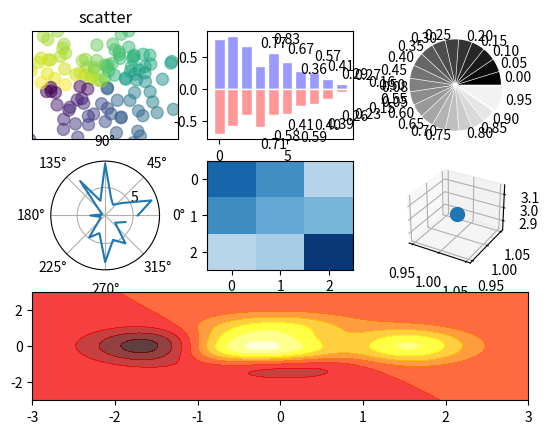

Here is the Python script that generated this plot: (Note: this script raises an exception after producing the figure.)
# -*- coding:utf-8 -*-
"""
@author:aGreysky
@file:matplotlibTest.py
@time:2018/5/7 14:32
"""
import numpy as np
import matplotlib.pyplot as plt
def main():

    '''
    #横轴[-pi,pi]之间，256个点，不包含端点
    x = np.linspace(-np.pi,np.pi,256,endpoint=True)
    #定义cos，sin
    c,s=np.cos(x),np.sin(x)
    #图一
    plt.figure(1)
    #绘制自变量x，因变量c ，color颜色，linewidth：线宽，指定label名
    plt.plot(x,c,color="blue",linewidth=1.0,linestyle="-",label="COS",alpha=0.5)
    # 绘制自变量x，因变量s，线形为*，指定label名
    plt.plot(x,s,"r*",label="SIN")
    #标题
    plt.title("COS & SIN")
    #编辑器
    ax=plt.gca()
    #spines为边线，隐藏right，top，把left，bottom放在坐标0处
    ax.spines["right"].set_color("none")
    ax.spines["top"].set_color("none")
    ax.spines["left"].set_position(("data",0))
    ax.spines["bottom"].set_position(("data", 0))
    #坐标设在x轴下，y轴左边
    ax.xaxis.set_ticks_position("bottom")
    ax.yaxis.set_ticks_position("left")
    #横轴标记位置
    plt.xticks([-np.pi,-np.pi/2,0,np.pi/2,np.pi],
               [r'$-\pi$',r'$-\pi/2$',r'$+\pi/2$',r'$+\pi$',])
    # y轴标记位置，[-1,1]中的5个点
    plt.yticks(np.linspace(-1,1,5,endpoint=True))
    for label in ax.get_xticklabels()+ax.get_yticklabels():
        label.set_fontsize(16)
        #设置数字
        label.set_bbox(dict(facecolor="white", edgecolor="None", alpha=0.2))
    #注释左上角
    plt.legend(loc="upper left")
    #网格线
    plt.grid()
    #坐标范围，前2为x轴，后2为y轴
    #plt.axis([-1,1,-0.5,1])
    #填充指定区域颜色
    plt.fill_between(x,np.abs(x)<0.5,c,c>0.5,color="green",alpha=0.25)
    #为x=1作虚线
    t=1
    plt.plot([t,t],[0,np.cos(t)],"y",linewidth=3,linestyle="--")
    #（cos（1））加注释
    plt.annotate("cos(1)",xy=(t,np.cos(1)),xycoords="data",xytext=(+10,+30),
                 textcoords="offset points",arrowprops=dict(arrowstyle="->",connectionstyle="arc3,rad=.2"))

    '''

    #scatter散点图
    #图表
    fig=plt.figure()
    #3行3列
    ax=fig.add_subplot(3,3,1)
    n=128
    #随机数
    X=np.random.normal(0,1,n)
    Y=np.random.normal(0,1,n)
    #颜色范围
    T=np.arctan2(Y,X)
    # plt.axes([0.025,0.025,0.95,0.95])
    #s点的大小，c点的颜色，alpha透明度
    ax.scatter(X,Y,s=75,c=T,alpha=.5)
    #xy的范围
    plt.xlim(-1.5,1.5),plt.xticks([])
    plt.ylim(-1.5, 1.5), plt.yticks([])
    plt.axis()
    plt.title("scatter")

    #bar柱状图
    ax=fig.add_subplot(332)
    n=10
    #0~9数列
    X=np.arange(n)
    #Y1,Y2随机数
    Y1=(1-X/float(n))*np.random.uniform(0.5,1.0,n)
    Y2 = (1 - X / float(n)) * np.random.uniform(0.5, 1.0, n)
    #注释位置颜色
    ax.bar(X,+Y1,facecolor='#9999ff',edgecolor='white')
    ax.bar(X,-Y2,facecolor='#ff9999',edgecolor='white')
    for x,y in zip(X,Y1):
        plt.text(x+4,y+0.05,'%.2f' %y,ha='center',va='top')
    for x,y in zip(X,Y2):
        plt.text(x+4,-y-0.05,'%.2f' %y,ha='center',va='top')


    #Pie饼图
    fig.add_subplot(333)
    #20个区域
    n=20
    Z=np.ones(n)
    Z[-1]*=2
    #explode离中心的距离
    plt.pie(Z,explode=Z*.05,colors=['%f'%(i/float(n)) for i in range(n)],
            labels=['%.2f'%(i/float(n)) for i in range(n)])
    plt.gca().set_aspect('equal')
    plt.xticks([]),plt.yticks([])

    #polar极坐标
    fig.add_subplot(334,polar=True)
    n=20
    theta=np.arange(0.0,2*np.pi,2*np.pi/n)
    radii=10*np.random.rand(n)
    plt.polar(theta, radii)
    # plt.plot(theta,radii)

    #heatmap热图
    fig.add_subplot(335)
    #cm上色
    from  matplotlib import cm
    data = np.random.rand(3,3)
    cmap = cm.Blues
    map = plt.imshow(data,interpolation='nearest',cmap=cmap,aspect='auto',vmin=0,vmax=1)

    #3D
    from mpl_toolkits.mplot3d import Axes3D
    ax = fig.add_subplot(336,projection="3d")
    ax.scatter(1,1,3,s=100)

    #hot map 热力图
    fig.add_subplot(313)
    def f(x,y):
        return (1-x/2+x **5 +y **3) * np.exp(-x **2 - y ** 2)
    n = 256
    x = np.linspace(-3,3,n)
    y = np.linspace(-3,3,n)
    X,Y = np.meshgrid(x,y)
    plt.contourf(X,Y,f(X,Y),8,alpha=.75,cmap=plt.cm.hot)

    plt.savefig("./data/fig.png")
    plt.show()



if __name__ == '__main__':
    main()